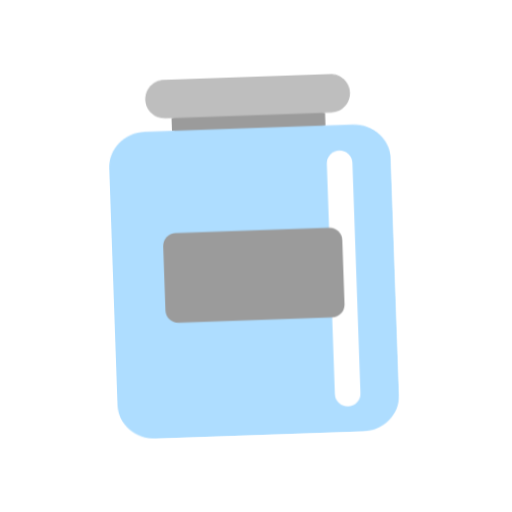
t = 0.00 s
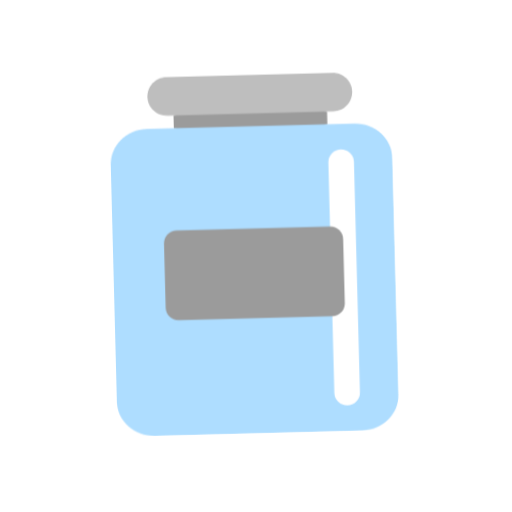
t = 0.40 s
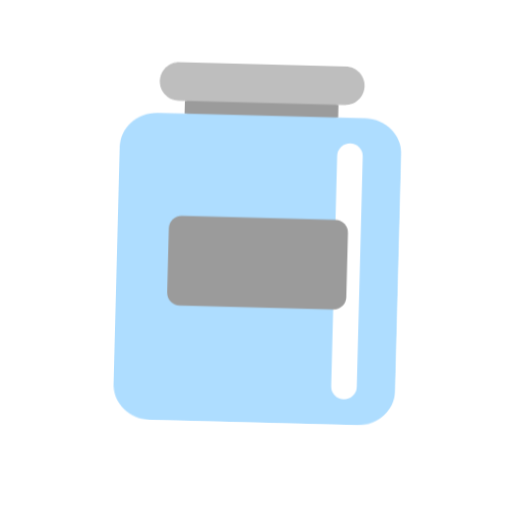
t = 1.20 s
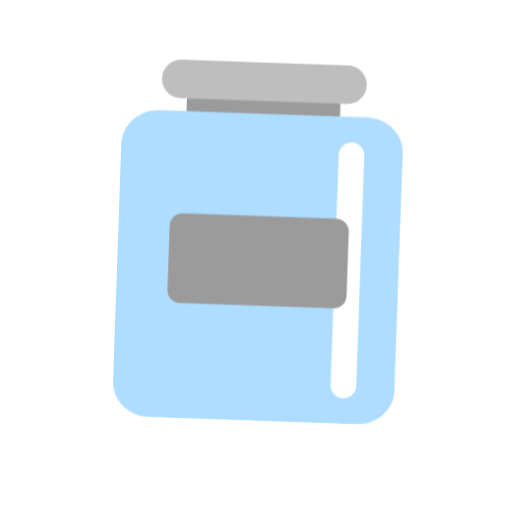
t = 1.60 s
t = 2.00 s: frame unchanged from t = 1.20 s, image omitted
t = 2.80 s: frame unchanged from t = 0.40 s, image omitted

The animated SVG that drew these frames (rendered in a browser with its animation timeline set to each time). Animation: 1 CSS @keyframes rule; one cycle of 3.20 s, repeats indefinitely.

<svg xmlns="http://www.w3.org/2000/svg" viewBox="0 0 320 320" role="img"><title>jar</title><style>@media(prefers-reduced-motion:no-preference){.art{transform-origin:160px 210px;animation:float 3.2s ease-in-out infinite}@keyframes float{0%,100%{transform:translateY(0) rotate(-2deg)}50%{transform:translateY(-9px) rotate(2deg)}}}</style><g class="art"><svg viewBox="0 0 32 32" fill="none" xmlns="http://www.w3.org/2000/svg" x="32" y="32" width="256" height="256">
<path d="M22 5.00001L16 3.85864L10 5.00001V6.00001L16 7.39407L22 6.00001V5.00001Z" fill="#9B9B9B"/>
<path d="M7.89474 6C6.29602 6 5 7.22588 5 8.73809L5 27.2619C5 28.7741 6.29602 30 7.89474 30H24.1053C25.704 30 27 28.7741 27 27.2619V8.73809C27 7.22588 25.704 6 24.1053 6H7.89474Z" fill="#AEDDFF"/>
<path d="M8 3.5C8 2.67157 8.67157 2 9.5 2H22.5C23.3284 2 24 2.67157 24 3.5V3.5C24 4.32843 23.3284 5 22.5 5H9.5C8.67157 5 8 4.32843 8 3.5V3.5Z" fill="#BEBEBE"/>
<rect x="22" y="8" width="2" height="20" rx="1" fill="white"/>
<path d="M9.99881 14C9.44718 14 9 14.4477 9 15V20C9 20.5523 9.44718 21 9.99881 21H22.0012C22.5528 21 23 20.5523 23 20V15C23 14.4477 22.5528 14 22.0012 14H9.99881Z" fill="#9B9B9B"/>
</svg>
</g></svg>
